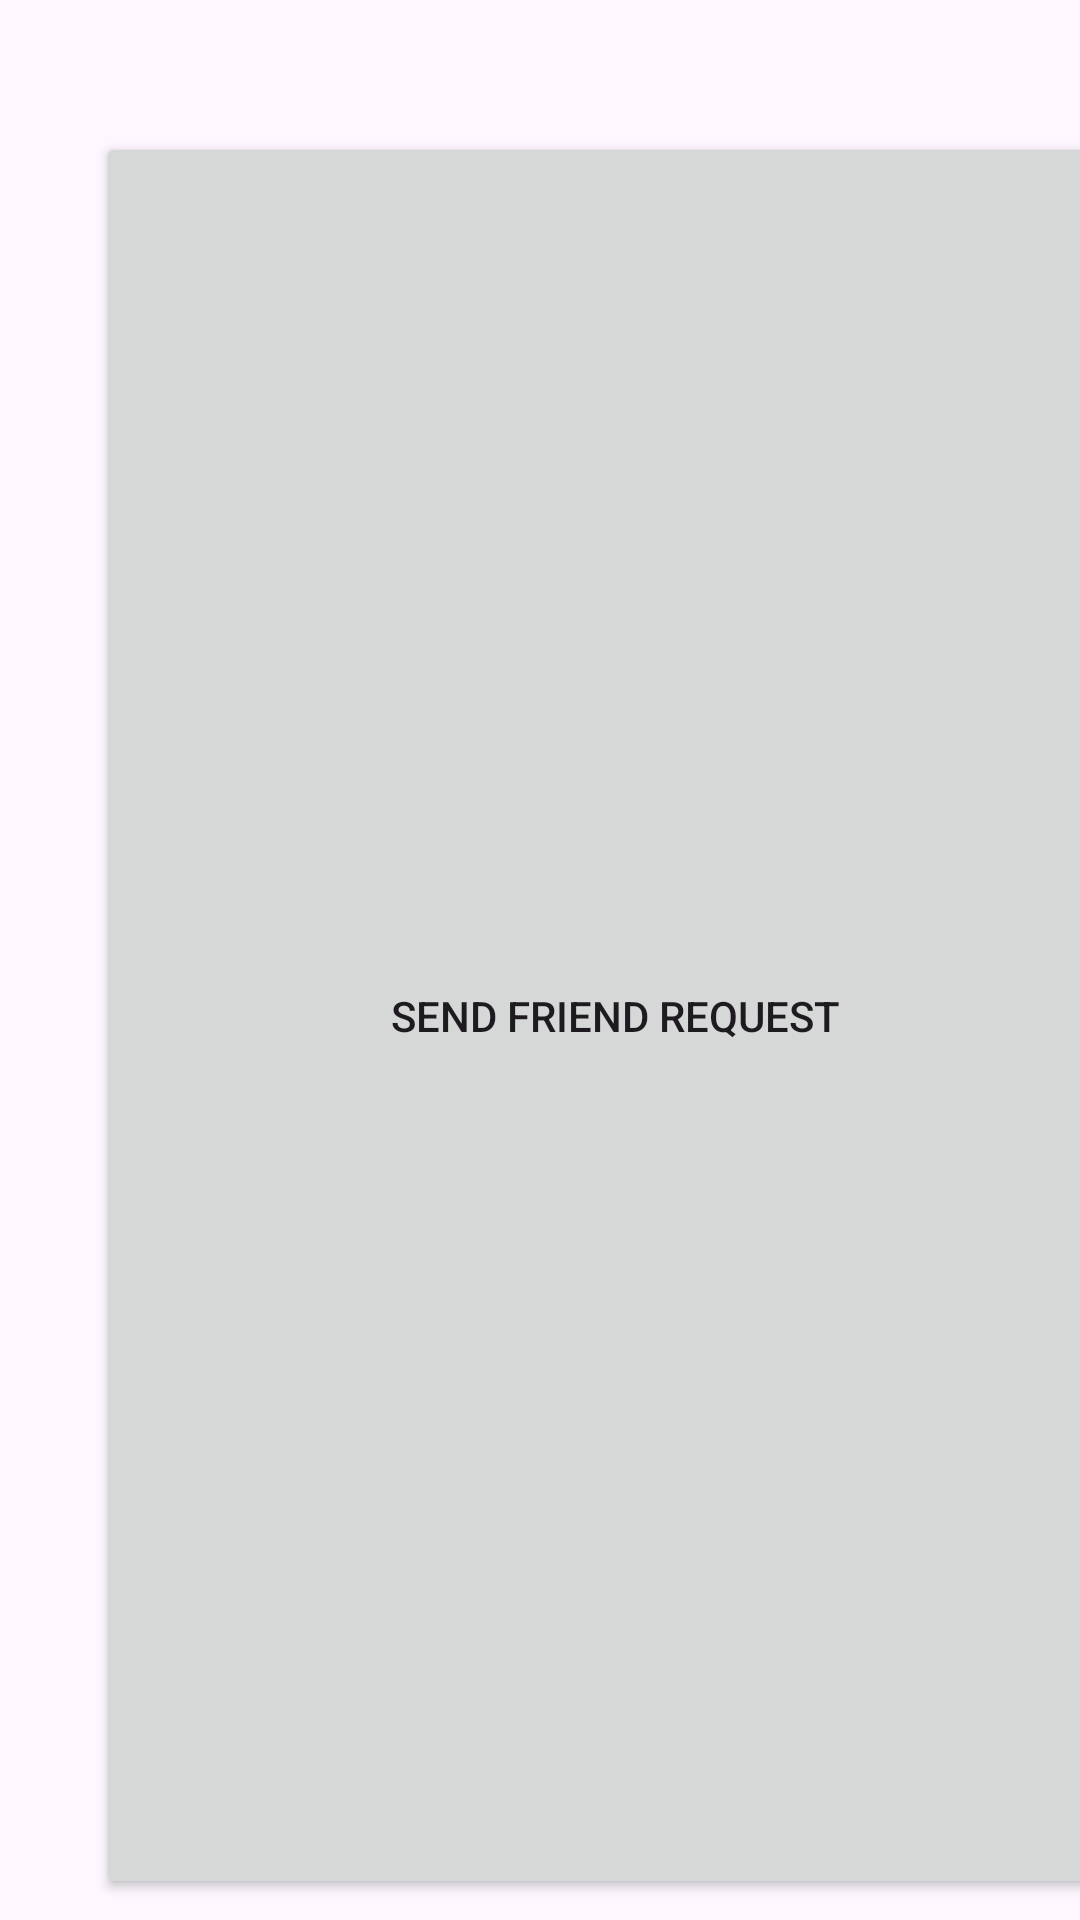

Android layout source for this screen:
<!-- AndroidManifest.xml: application theme Theme.SeeSafe -->
<!-- res/layout/activity_friend_request.xml -->
<?xml version="1.0" encoding="utf-8"?>
<androidx.constraintlayout.widget.ConstraintLayout xmlns:android="http://schemas.android.com/apk/res/android"
    xmlns:tools="http://schemas.android.com/tools"
    android:layout_width="match_parent"
    android:layout_height="match_parent"
    xmlns:app="http://schemas.android.com/apk/res-auto">

    <Button
        android:id="@+id/button"
        android:layout_width="346dp"
        android:layout_height="589dp"
        android:layout_marginStart="32dp"
        android:layout_marginTop="44dp"
        android:text="Send Friend Request"
        app:layout_constraintHeight_percent="0.15"
        app:layout_constraintStart_toStartOf="parent"
        app:layout_constraintTop_toTopOf="parent" />
</androidx.constraintlayout.widget.ConstraintLayout>
<!-- resources referenced by this layout -->
<resources>
  <style name="Theme.SeeSafe" parent="Base.Theme.SeeSafe" />
  <style name="Base.Theme.SeeSafe" parent="Theme.Material3.DayNight.NoActionBar">
          
          
      </style>
</resources>
